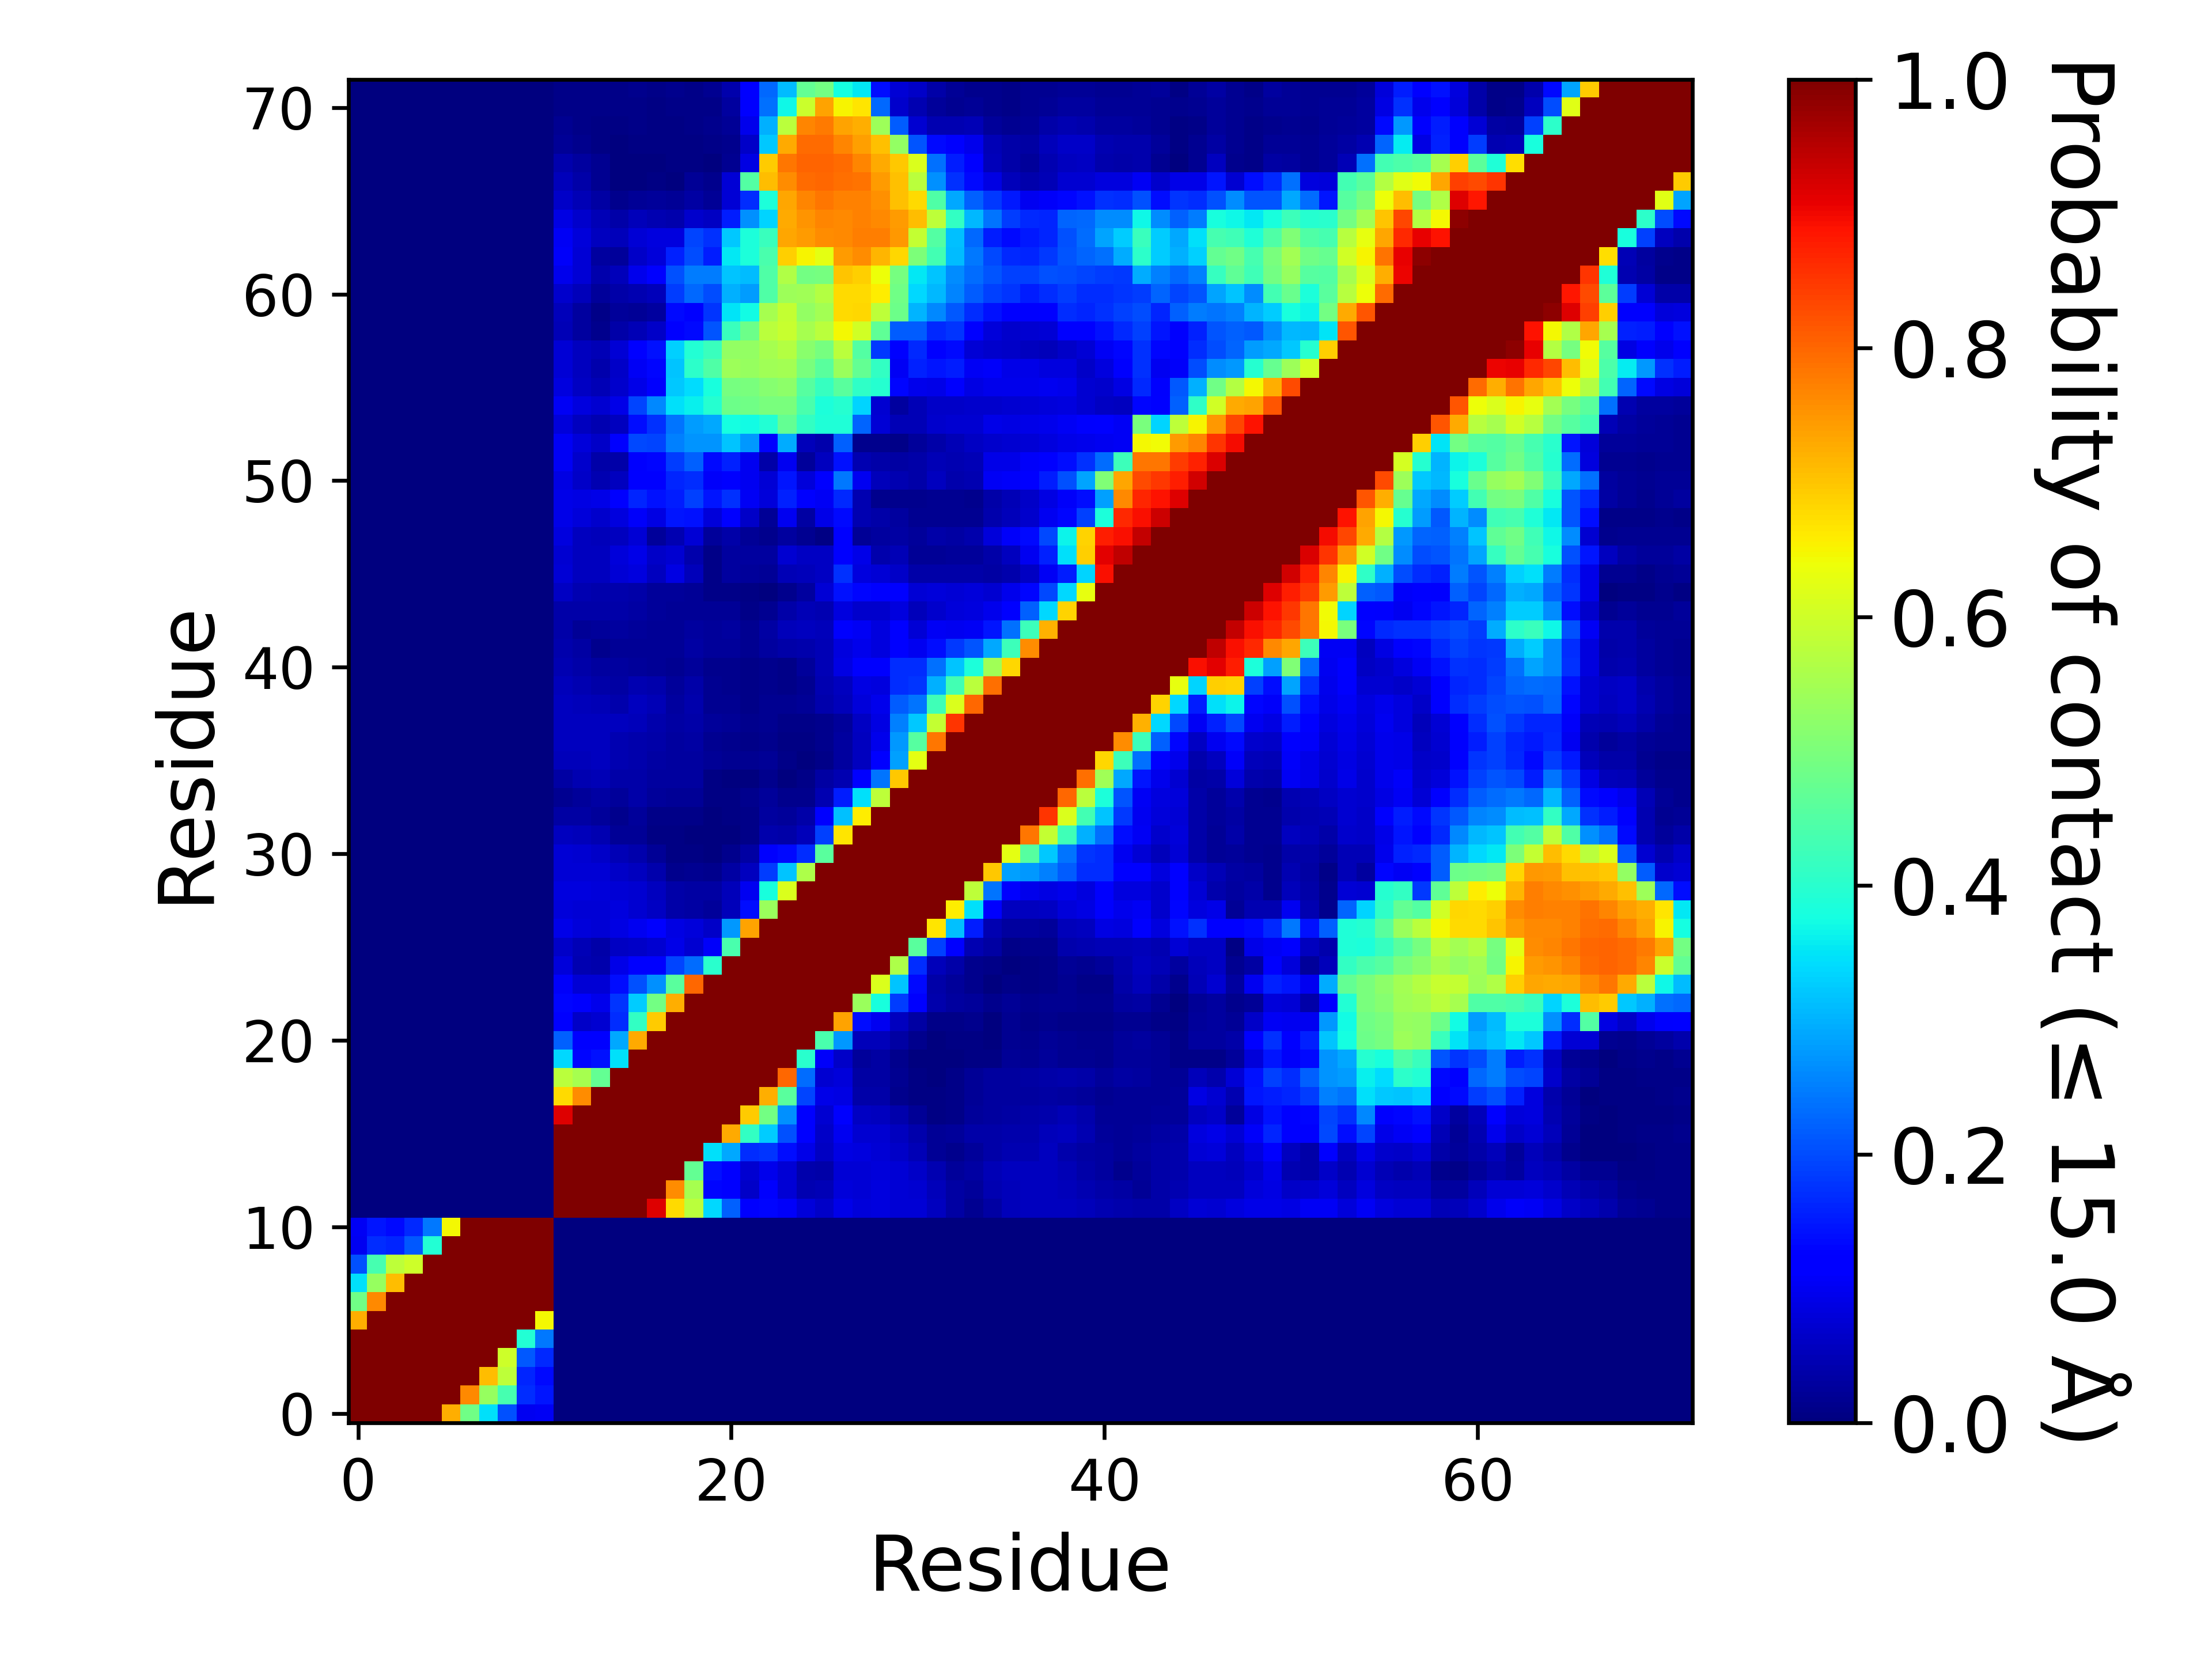

The data file committed next to this chart (first rows):
, 1, 2, 3, 4, 5, 6, 7, 8, 9, 10, 11, 12, 13, 14, 15, 16, 17, 18, 19, 20, 21, 22, 23
1, 1.0, 1.0, 1.0, 1.0, 1.0, 0.7231, 0.4849, 0.3455, 0.2068, 0.09818, 0.1043, 0.0, 0.0, 0.0, 0.0, 0.0, 0.0, 0.0, 0.0, 0.0, 0.0, 0.0, 0.0
2, 1.0, 1.0, 1.0, 1.0, 1.0, 1.0, 0.7627, 0.5337, 0.4346, 0.1682, 0.1465, 0.0, 0.0, 0.0, 0.0, 0.0, 0.0, 0.0, 0.0, 0.0, 0.0, 0.0, 0.0
3, 1.0, 1.0, 1.0, 1.0, 1.0, 1.0, 1.0, 0.7102, 0.5783, 0.1639, 0.1363, 0.0, 0.0, 0.0, 0.0, 0.0, 0.0, 0.0, 0.0, 0.0, 0.0, 0.0, 0.0
4, 1.0, 1.0, 1.0, 1.0, 1.0, 1.0, 1.0, 1.0, 0.6002, 0.2127, 0.1644, 0.0, 0.0, 0.0, 0.0, 0.0, 0.0, 0.0, 0.0, 0.0, 0.0, 0.0, 0.0
5, 1.0, 1.0, 1.0, 1.0, 1.0, 1.0, 1.0, 1.0, 1.0, 0.391, 0.2426, 0.0, 0.0, 0.0, 0.0, 0.0, 0.0, 0.0, 0.0, 0.0, 0.0, 0.0, 0.0
6, 0.7231, 1.0, 1.0, 1.0, 1.0, 1.0, 1.0, 1.0, 1.0, 1.0, 0.645, 0.0, 0.0, 0.0, 0.0, 0.0, 0.0, 0.0, 0.0, 0.0, 0.0, 0.0, 0.0
7, 0.4849, 0.7627, 1.0, 1.0, 1.0, 1.0, 1.0, 1.0, 1.0, 1.0, 1.0, 0.0, 0.0, 0.0, 0.0, 0.0, 0.0, 0.0, 0.0, 0.0, 0.0, 0.0, 0.0
8, 0.3455, 0.5337, 0.7102, 1.0, 1.0, 1.0, 1.0, 1.0, 1.0, 1.0, 1.0, 0.0, 0.0, 0.0, 0.0, 0.0, 0.0, 0.0, 0.0, 0.0, 0.0, 0.0, 0.0
9, 0.2068, 0.4346, 0.5783, 0.6002, 1.0, 1.0, 1.0, 1.0, 1.0, 1.0, 1.0, 0.0, 0.0, 0.0, 0.0, 0.0, 0.0, 0.0, 0.0, 0.0, 0.0, 0.0, 0.0
10, 0.09818, 0.1682, 0.1639, 0.2127, 0.391, 1.0, 1.0, 1.0, 1.0, 1.0, 1.0, 0.0, 0.0, 0.0, 0.0, 0.0, 0.0, 0.0, 0.0, 0.0, 0.0, 0.0, 0.0
11, 0.1043, 0.1465, 0.1363, 0.1644, 0.2426, 0.645, 1.0, 1.0, 1.0, 1.0, 1.0, 0.0, 0.0, 0.0, 0.0, 0.0, 0.0, 0.0, 0.0, 0.0, 0.0, 0.0, 0.0
12, 0.0, 0.0, 0.0, 0.0, 0.0, 0.0, 0.0, 0.0, 0.0, 0.0, 0.0, 1.0, 1.0, 1.0, 1.0, 1.0, 0.9164, 0.6764, 0.5755, 0.3375, 0.2191, 0.1283, 0.1323
13, 0.0, 0.0, 0.0, 0.0, 0.0, 0.0, 0.0, 0.0, 0.0, 0.0, 0.0, 1.0, 1.0, 1.0, 1.0, 1.0, 1.0, 0.7583, 0.5541, 0.1328, 0.1283, 0.06579, 0.1096
14, 0.0, 0.0, 0.0, 0.0, 0.0, 0.0, 0.0, 0.0, 0.0, 0.0, 0.0, 1.0, 1.0, 1.0, 1.0, 1.0, 1.0, 1.0, 0.4716, 0.1444, 0.1137, 0.07221, 0.09644
15, 0.0, 0.0, 0.0, 0.0, 0.0, 0.0, 0.0, 0.0, 0.0, 0.0, 0.0, 1.0, 1.0, 1.0, 1.0, 1.0, 1.0, 1.0, 1.0, 0.3459, 0.2901, 0.1687, 0.1793
16, 0.0, 0.0, 0.0, 0.0, 0.0, 0.0, 0.0, 0.0, 0.0, 0.0, 0.0, 1.0, 1.0, 1.0, 1.0, 1.0, 1.0, 1.0, 1.0, 1.0, 0.7274, 0.4114, 0.3249
17, 0.0, 0.0, 0.0, 0.0, 0.0, 0.0, 0.0, 0.0, 0.0, 0.0, 0.0, 0.9164, 1.0, 1.0, 1.0, 1.0, 1.0, 1.0, 1.0, 1.0, 1.0, 0.6952, 0.4911
18, 0.0, 0.0, 0.0, 0.0, 0.0, 0.0, 0.0, 0.0, 0.0, 0.0, 0.0, 0.6764, 0.7583, 1.0, 1.0, 1.0, 1.0, 1.0, 1.0, 1.0, 1.0, 1.0, 0.725
19, 0.0, 0.0, 0.0, 0.0, 0.0, 0.0, 0.0, 0.0, 0.0, 0.0, 0.0, 0.5755, 0.5541, 0.4716, 1.0, 1.0, 1.0, 1.0, 1.0, 1.0, 1.0, 1.0, 1.0
20, 0.0, 0.0, 0.0, 0.0, 0.0, 0.0, 0.0, 0.0, 0.0, 0.0, 0.0, 0.3375, 0.1328, 0.1444, 0.3459, 1.0, 1.0, 1.0, 1.0, 1.0, 1.0, 1.0, 1.0
21, 0.0, 0.0, 0.0, 0.0, 0.0, 0.0, 0.0, 0.0, 0.0, 0.0, 0.0, 0.2191, 0.1283, 0.1137, 0.2901, 0.7274, 1.0, 1.0, 1.0, 1.0, 1.0, 1.0, 1.0
22, 0.0, 0.0, 0.0, 0.0, 0.0, 0.0, 0.0, 0.0, 0.0, 0.0, 0.0, 0.1283, 0.06579, 0.07221, 0.1687, 0.4114, 0.6952, 1.0, 1.0, 1.0, 1.0, 1.0, 1.0
23, 0.0, 0.0, 0.0, 0.0, 0.0, 0.0, 0.0, 0.0, 0.0, 0.0, 0.0, 0.1323, 0.1096, 0.09644, 0.1793, 0.3249, 0.4911, 0.725, 1.0, 1.0, 1.0, 1.0, 1.0
24, 0.0, 0.0, 0.0, 0.0, 0.0, 0.0, 0.0, 0.0, 0.0, 0.0, 0.0, 0.1082, 0.0775, 0.07526, 0.1387, 0.2035, 0.2689, 0.4572, 0.7981, 1.0, 1.0, 1.0, 1.0
25, 0.0, 0.0, 0.0, 0.0, 0.0, 0.0, 0.0, 0.0, 0.0, 0.0, 0.0, 0.08121, 0.0458, 0.04259, 0.09006, 0.1152, 0.1255, 0.1951, 0.2307, 0.4015, 1.0, 1.0, 1.0
26, 0.0, 0.0, 0.0, 0.0, 0.0, 0.0, 0.0, 0.0, 0.0, 0.0, 0.0, 0.06537, 0.04888, 0.03826, 0.06205, 0.06503, 0.07146, 0.09367, 0.07075, 0.106, 0.4396, 1.0, 1.0
27, 0.0, 0.0, 0.0, 0.0, 0.0, 0.0, 0.0, 0.0, 0.0, 0.0, 0.0, 0.09084, 0.07861, 0.07485, 0.08857, 0.1008, 0.1097, 0.08941, 0.07886, 0.06479, 0.2764, 0.7372, 1.0
28, 0.0, 0.0, 0.0, 0.0, 0.0, 0.0, 0.0, 0.0, 0.0, 0.0, 0.0, 0.08106, 0.07805, 0.0753, 0.08405, 0.07304, 0.0606, 0.03586, 0.03146, 0.02731, 0.05236, 0.1377, 0.536
29, 0.0, 0.0, 0.0, 0.0, 0.0, 0.0, 0.0, 0.0, 0.0, 0.0, 0.0, 0.08254, 0.08312, 0.08098, 0.07757, 0.07198, 0.05775, 0.03646, 0.03372, 0.03437, 0.05402, 0.099, 0.3812
30, 0.0, 0.0, 0.0, 0.0, 0.0, 0.0, 0.0, 0.0, 0.0, 0.0, 0.0, 0.0765, 0.07768, 0.07683, 0.06423, 0.05712, 0.0392, 0.01347, 0.0162, 0.01267, 0.03308, 0.05608, 0.186
31, 0.0, 0.0, 0.0, 0.0, 0.0, 0.0, 0.0, 0.0, 0.0, 0.0, 0.0, 0.07588, 0.07131, 0.06521, 0.04805, 0.04177, 0.0216, 0.005805, 0.004785, 0.00339, 0.01377, 0.03232, 0.1094
32, 0.0, 0.0, 0.0, 0.0, 0.0, 0.0, 0.0, 0.0, 0.0, 0.0, 0.0, 0.05479, 0.05084, 0.04354, 0.02227, 0.02189, 0.00753, 0.00403, 0.00296, 0.00066, 0.00256, 0.01123, 0.03973
33, 0.0, 0.0, 0.0, 0.0, 0.0, 0.0, 0.0, 0.0, 0.0, 0.0, 0.0, 0.03129, 0.03253, 0.02713, 0.01273, 0.02384, 0.01007, 0.01067, 0.00987, 0.0035, 0.005225, 0.01128, 0.02837
34, 0.0, 0.0, 0.0, 0.0, 0.0, 0.0, 0.0, 0.0, 0.0, 0.0, 0.0, 0.01833, 0.02675, 0.03301, 0.02686, 0.03689, 0.02453, 0.02187, 0.0199, 0.00583, 0.00731, 0.01187, 0.02386
35, 0.0, 0.0, 0.0, 0.0, 0.0, 0.0, 0.0, 0.0, 0.0, 0.0, 0.0, 0.03409, 0.04297, 0.0501, 0.03675, 0.03586, 0.03113, 0.02945, 0.02825, 0.00469, 0.003585, 0.00379, 0.01386
36, 0.0, 0.0, 0.0, 0.0, 0.0, 0.0, 0.0, 0.0, 0.0, 0.0, 0.0, 0.05314, 0.0538, 0.05534, 0.04389, 0.04118, 0.03138, 0.03055, 0.03087, 0.01978, 0.01645, 0.01595, 0.02263
37, 0.0, 0.0, 0.0, 0.0, 0.0, 0.0, 0.0, 0.0, 0.0, 0.0, 0.0, 0.05722, 0.05694, 0.05602, 0.04609, 0.04247, 0.03624, 0.03011, 0.03125, 0.0174, 0.01527, 0.0116, 0.01521
38, 0.0, 0.0, 0.0, 0.0, 0.0, 0.0, 0.0, 0.0, 0.0, 0.0, 0.0, 0.05785, 0.05685, 0.0571, 0.05485, 0.05398, 0.04204, 0.03467, 0.03651, 0.02545, 0.02126, 0.01562, 0.01913
39, 0.0, 0.0, 0.0, 0.0, 0.0, 0.0, 0.0, 0.0, 0.0, 0.0, 0.0, 0.0552, 0.05343, 0.04806, 0.04026, 0.05628, 0.05056, 0.02808, 0.03944, 0.01768, 0.01697, 0.01114, 0.01798
40, 0.0, 0.0, 0.0, 0.0, 0.0, 0.0, 0.0, 0.0, 0.0, 0.0, 0.0, 0.0538, 0.04591, 0.03747, 0.03515, 0.04375, 0.0412, 0.02458, 0.03529, 0.01764, 0.01399, 0.0111, 0.01343
41, 0.0, 0.0, 0.0, 0.0, 0.0, 0.0, 0.0, 0.0, 0.0, 0.0, 0.0, 0.0444, 0.03725, 0.02808, 0.02842, 0.02454, 0.02085, 0.01621, 0.02463, 0.01432, 0.01344, 0.00942, 0.01247
42, 0.0, 0.0, 0.0, 0.0, 0.0, 0.0, 0.0, 0.0, 0.0, 0.0, 0.0, 0.04183, 0.03204, 0.01499, 0.02271, 0.02177, 0.02027, 0.02188, 0.03495, 0.02367, 0.0265, 0.01773, 0.03033
43, 0.0, 0.0, 0.0, 0.0, 0.0, 0.0, 0.0, 0.0, 0.0, 0.0, 0.0, 0.03621, 0.02118, 0.02578, 0.02955, 0.02419, 0.02102, 0.02171, 0.02937, 0.02461, 0.03009, 0.01657, 0.03317
44, 0.0, 0.0, 0.0, 0.0, 0.0, 0.0, 0.0, 0.0, 0.0, 0.0, 0.0, 0.03705, 0.03837, 0.0363, 0.0389, 0.03312, 0.02505, 0.02337, 0.0223, 0.02047, 0.02122, 0.00985, 0.01738
45, 0.0, 0.0, 0.0, 0.0, 0.0, 0.0, 0.0, 0.0, 0.0, 0.0, 0.0, 0.06114, 0.04633, 0.04159, 0.04143, 0.03897, 0.02658, 0.02674, 0.02286, 0.00897, 0.01155, 0.006975, 0.00384
46, 0.0, 0.0, 0.0, 0.0, 0.0, 0.0, 0.0, 0.0, 0.0, 0.0, 0.0, 0.0751, 0.05692, 0.05618, 0.07475, 0.08316, 0.0555, 0.08881, 0.05134, 0.01138, 0.02918, 0.02712, 0.02286
47, 0.0, 0.0, 0.0, 0.0, 0.0, 0.0, 0.0, 0.0, 0.0, 0.0, 0.0, 0.07088, 0.05686, 0.05793, 0.08047, 0.0931, 0.06344, 0.07369, 0.04112, 0.009715, 0.02742, 0.0309, 0.03099
48, 0.0, 0.0, 0.0, 0.0, 0.0, 0.0, 0.0, 0.0, 0.0, 0.0, 0.0, 0.08302, 0.05521, 0.05138, 0.05722, 0.0764, 0.02384, 0.04486, 0.0746, 0.02727, 0.03831, 0.02118, 0.01256
49, 0.0, 0.0, 0.0, 0.0, 0.0, 0.0, 0.0, 0.0, 0.0, 0.0, 0.0, 0.0937, 0.07871, 0.0667, 0.08271, 0.1073, 0.08673, 0.1475, 0.142, 0.07982, 0.119, 0.06483, 0.02
50, 0.0, 0.0, 0.0, 0.0, 0.0, 0.0, 0.0, 0.0, 0.0, 0.0, 0.0, 0.09313, 0.08816, 0.09019, 0.1223, 0.1613, 0.144, 0.156, 0.1902, 0.1477, 0.1738, 0.1038, 0.07903
51, 0.0, 0.0, 0.0, 0.0, 0.0, 0.0, 0.0, 0.0, 0.0, 0.0, 0.0, 0.08687, 0.06466, 0.04534, 0.05682, 0.1151, 0.121, 0.1612, 0.1701, 0.1063, 0.1185, 0.09804, 0.07564
52, 0.0, 0.0, 0.0, 0.0, 0.0, 0.0, 0.0, 0.0, 0.0, 0.0, 0.0, 0.1029, 0.06964, 0.03626, 0.03566, 0.111, 0.13, 0.1864, 0.2221, 0.1363, 0.1575, 0.1003, 0.03572
53, 0.0, 0.0, 0.0, 0.0, 0.0, 0.0, 0.0, 0.0, 0.0, 0.0, 0.0, 0.1035, 0.08053, 0.06401, 0.1218, 0.1963, 0.1945, 0.2502, 0.2697, 0.2711, 0.3175, 0.2754, 0.1178
54, 0.0, 0.0, 0.0, 0.0, 0.0, 0.0, 0.0, 0.0, 0.0, 0.0, 0.0, 0.07963, 0.05856, 0.04494, 0.05848, 0.1397, 0.1729, 0.2417, 0.2791, 0.2891, 0.3753, 0.3736, 0.3906
55, 0.0, 0.0, 0.0, 0.0, 0.0, 0.0, 0.0, 0.0, 0.0, 0.0, 0.0, 0.1031, 0.08256, 0.0737, 0.09051, 0.1946, 0.2615, 0.3469, 0.3605, 0.397, 0.4806, 0.4852, 0.4981
56, 0.0, 0.0, 0.0, 0.0, 0.0, 0.0, 0.0, 0.0, 0.0, 0.0, 0.0, 0.08286, 0.05889, 0.04719, 0.06839, 0.09063, 0.1121, 0.3229, 0.3411, 0.3827, 0.4928, 0.498, 0.5142
57, 0.0, 0.0, 0.0, 0.0, 0.0, 0.0, 0.0, 0.0, 0.0, 0.0, 0.0, 0.07654, 0.0568, 0.04227, 0.06368, 0.1018, 0.1302, 0.3203, 0.4041, 0.4463, 0.5413, 0.5339, 0.5466
58, 0.0, 0.0, 0.0, 0.0, 0.0, 0.0, 0.0, 0.0, 0.0, 0.0, 0.0, 0.07458, 0.05616, 0.04877, 0.07613, 0.1158, 0.1441, 0.3298, 0.3945, 0.4188, 0.5287, 0.5311, 0.5546
59, 0.0, 0.0, 0.0, 0.0, 0.0, 0.0, 0.0, 0.0, 0.0, 0.0, 0.0, 0.04725, 0.02854, 0.01524, 0.03824, 0.04969, 0.063, 0.117, 0.1342, 0.2084, 0.4204, 0.482, 0.5765
60, 0.0, 0.0, 0.0, 0.0, 0.0, 0.0, 0.0, 0.0, 0.0, 0.0, 0.0, 0.05457, 0.03014, 0.01167, 0.02506, 0.023, 0.02816, 0.1337, 0.118, 0.178, 0.3503, 0.3733, 0.5528
... 12 more rows
